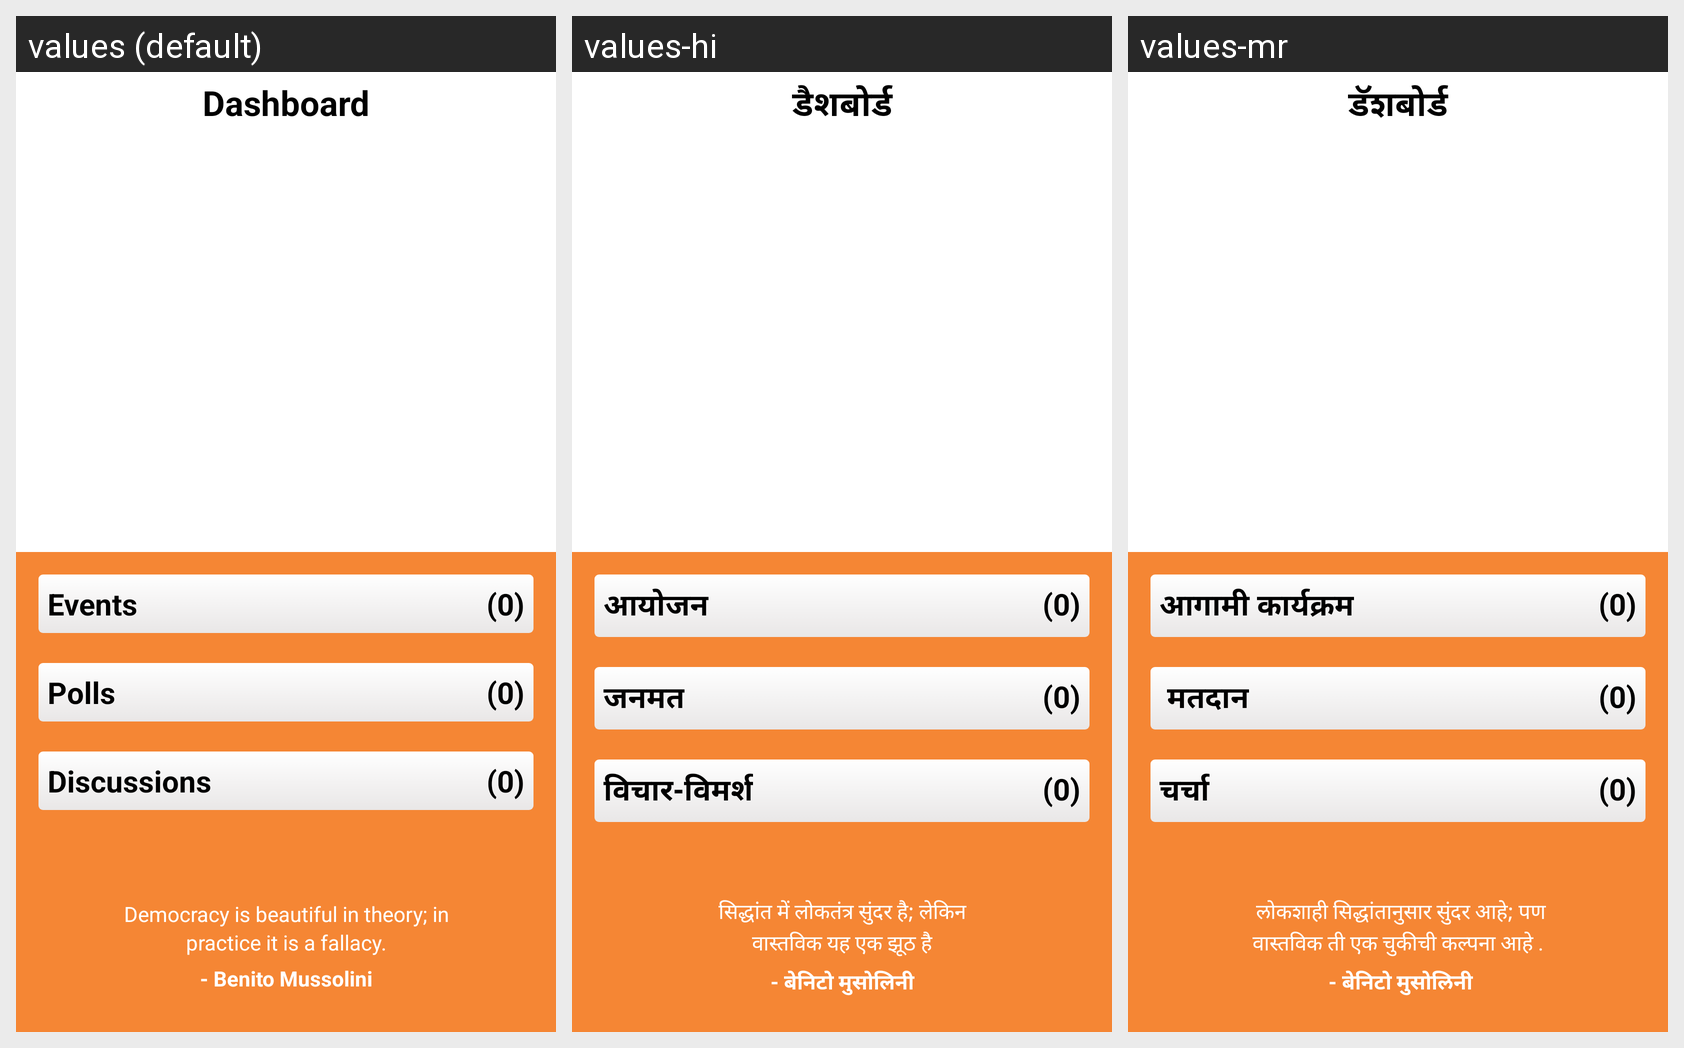

This grid shows one Android layout under several languages. Give, for every string resource on the screen, its name, the default text and each shown locale's text.
Android screen res/layout/fragment_issue_view.xml rendered under 3 locales, left to right: values (default), values-hi, values-mr. Device: Nexus 5 (rendered at 1080×1920; each locale shown at half size, 540×960, under a caption strip naming it); theme Theme.MaterialComponents.DayNight.NoActionBar.
Strings drawn on this screen, with the default value and each locale's value (text and hints the layout hard-codes, and strings that could not be matched under every locale, appear in the picture but are not listed):

Dashboard
  values: Dashboard
  values-hi: डैशबोर्ड
  values-mr: डॅशबोर्ड

events
  values: Events
  values-hi: आयोजन
  values-mr: आगामी कार्यक्रम

polls
  values: Polls
  values-hi: जनमत
  values-mr:  मतदान

discussions
  values: Discussions
  values-hi: विचार-विमर्श
  values-mr: चर्चा

Democracy_is_beautiful_in_theory_in
  values: Democracy is beautiful in theory; in
  values-hi: सिद्धांत में लोकतंत्र सुंदर है; लेकिन
  values-mr:  लोकशाही सिद्धांतानुसार सुंदर आहे; पण

practice_it_is_a_fallacy
  values: practice it is a fallacy.
  values-hi: वास्तविक यह एक झूठ है
  values-mr: वास्तविक ती एक चुकीची कल्पना आहे .

Benito_Mussolini
  values: - Benito Mussolini
  values-hi: - बेनिटो मुसोलिनी
  values-mr:  - बेनिटो मुसोलिनी
